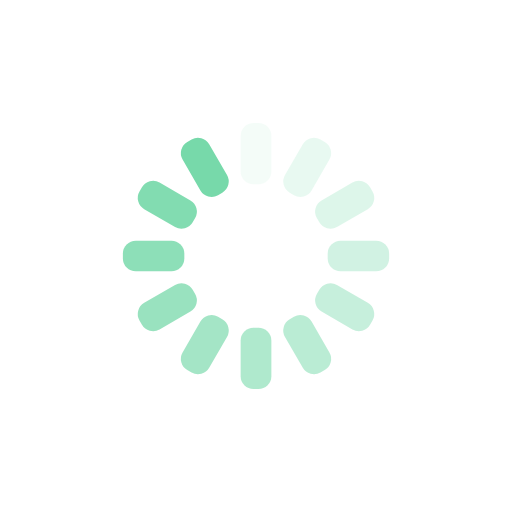
t = 0.00 s
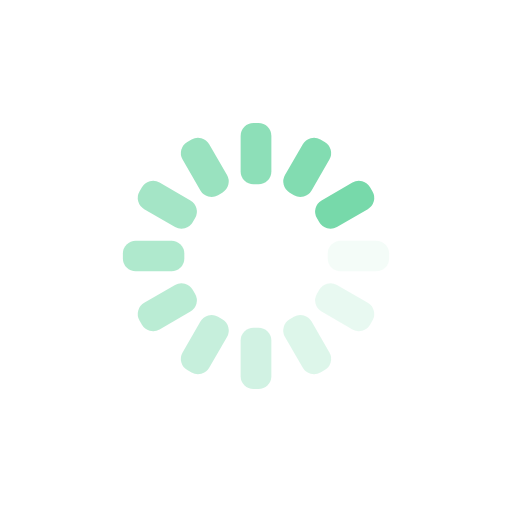
t = 0.25 s
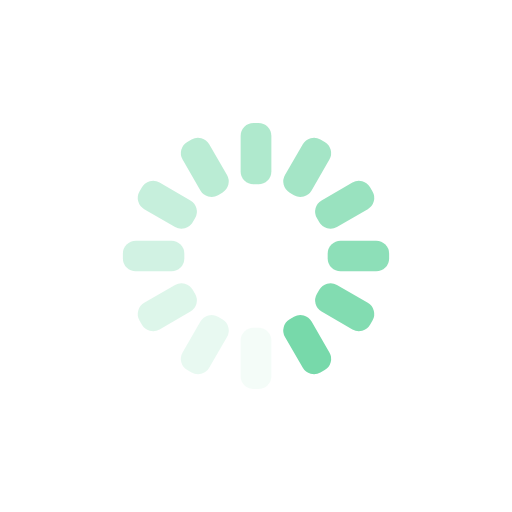
t = 0.50 s
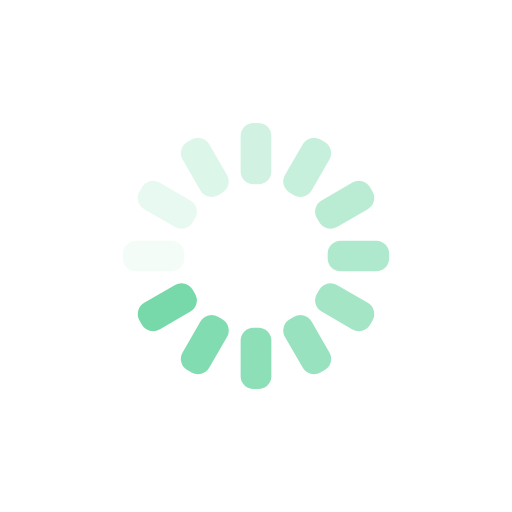
t = 0.75 s

The animated SVG that drew these frames (rendered in a browser with its animation timeline set to each time). Animation: 12 SMIL elements (animate=12); one cycle of 1.00 s, repeats indefinitely.

<svg xmlns="http://www.w3.org/2000/svg" xmlns:xlink="http://www.w3.org/1999/xlink" style="margin:auto;background:transparent;display:block;" width="200px" height="200px" viewBox="0 0 100 100" preserveAspectRatio="xMidYMid">
<g transform="rotate(0 50 50)">
  <rect x="47" y="24" rx="2.52" ry="2.52" width="6" height="12" fill="#77D9AA">
    <animate attributeName="opacity" values="1;0" keyTimes="0;1" dur="1s" begin="-0.9166666666666666s" repeatCount="indefinite"></animate>
  </rect>
</g><g transform="rotate(30 50 50)">
  <rect x="47" y="24" rx="2.52" ry="2.52" width="6" height="12" fill="#77D9AA">
    <animate attributeName="opacity" values="1;0" keyTimes="0;1" dur="1s" begin="-0.8333333333333334s" repeatCount="indefinite"></animate>
  </rect>
</g><g transform="rotate(60 50 50)">
  <rect x="47" y="24" rx="2.52" ry="2.52" width="6" height="12" fill="#77D9AA">
    <animate attributeName="opacity" values="1;0" keyTimes="0;1" dur="1s" begin="-0.75s" repeatCount="indefinite"></animate>
  </rect>
</g><g transform="rotate(90 50 50)">
  <rect x="47" y="24" rx="2.52" ry="2.52" width="6" height="12" fill="#77D9AA">
    <animate attributeName="opacity" values="1;0" keyTimes="0;1" dur="1s" begin="-0.6666666666666666s" repeatCount="indefinite"></animate>
  </rect>
</g><g transform="rotate(120 50 50)">
  <rect x="47" y="24" rx="2.52" ry="2.52" width="6" height="12" fill="#77D9AA">
    <animate attributeName="opacity" values="1;0" keyTimes="0;1" dur="1s" begin="-0.5833333333333334s" repeatCount="indefinite"></animate>
  </rect>
</g><g transform="rotate(150 50 50)">
  <rect x="47" y="24" rx="2.52" ry="2.52" width="6" height="12" fill="#77D9AA">
    <animate attributeName="opacity" values="1;0" keyTimes="0;1" dur="1s" begin="-0.5s" repeatCount="indefinite"></animate>
  </rect>
</g><g transform="rotate(180 50 50)">
  <rect x="47" y="24" rx="2.52" ry="2.52" width="6" height="12" fill="#77D9AA">
    <animate attributeName="opacity" values="1;0" keyTimes="0;1" dur="1s" begin="-0.4166666666666667s" repeatCount="indefinite"></animate>
  </rect>
</g><g transform="rotate(210 50 50)">
  <rect x="47" y="24" rx="2.52" ry="2.52" width="6" height="12" fill="#77D9AA">
    <animate attributeName="opacity" values="1;0" keyTimes="0;1" dur="1s" begin="-0.3333333333333333s" repeatCount="indefinite"></animate>
  </rect>
</g><g transform="rotate(240 50 50)">
  <rect x="47" y="24" rx="2.52" ry="2.52" width="6" height="12" fill="#77D9AA">
    <animate attributeName="opacity" values="1;0" keyTimes="0;1" dur="1s" begin="-0.25s" repeatCount="indefinite"></animate>
  </rect>
</g><g transform="rotate(270 50 50)">
  <rect x="47" y="24" rx="2.52" ry="2.52" width="6" height="12" fill="#77D9AA">
    <animate attributeName="opacity" values="1;0" keyTimes="0;1" dur="1s" begin="-0.16666666666666666s" repeatCount="indefinite"></animate>
  </rect>
</g><g transform="rotate(300 50 50)">
  <rect x="47" y="24" rx="2.52" ry="2.52" width="6" height="12" fill="#77D9AA">
    <animate attributeName="opacity" values="1;0" keyTimes="0;1" dur="1s" begin="-0.08333333333333333s" repeatCount="indefinite"></animate>
  </rect>
</g><g transform="rotate(330 50 50)">
  <rect x="47" y="24" rx="2.52" ry="2.52" width="6" height="12" fill="#77D9AA">
    <animate attributeName="opacity" values="1;0" keyTimes="0;1" dur="1s" begin="0s" repeatCount="indefinite"></animate>
  </rect>
</g>
</svg>
